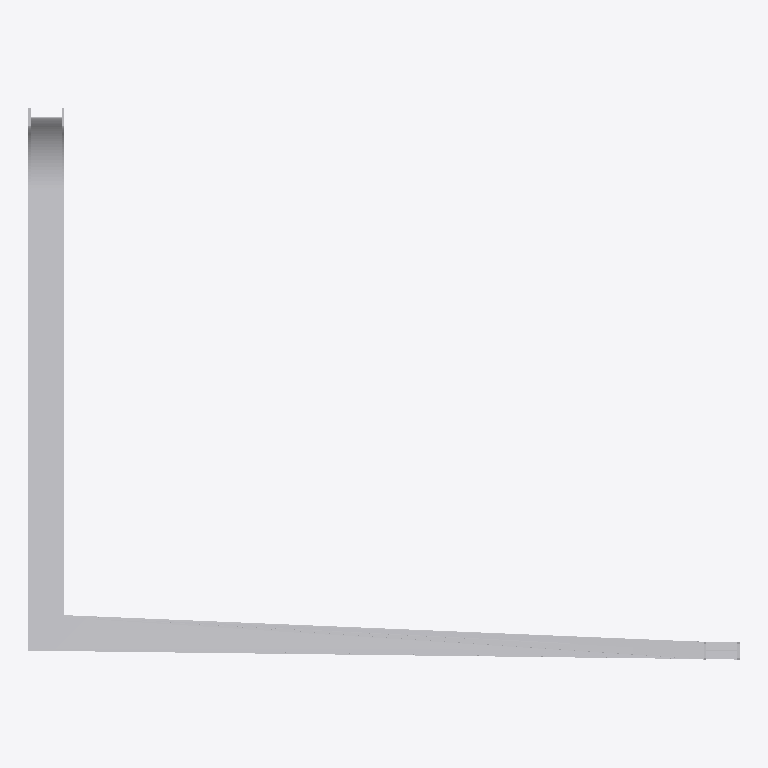
Plan cut of the same IFC building model at storey 'Storey' (level 0.00 m, cut at 1.40 m), seen from above with north up, elements coloured by IFC class: 1 other element (light grey). Cut surfaces are drawn darker.
Extent 4.0 m × 3.1 m × 3.0 m (x, y, z). Storeys (1): Storey at 0.00 m. Elements (1): 1 IfcBuildingElementProxy.

HEADER;
FILE_DESCRIPTION(('ViewDefinition [CoordinationView]'),'2;1');
FILE_NAME('','2026-05-09T23:34:18',(''),(''),'IfcOpenShell 0.8.4-e8eb5e4','IfcOpenShell 0.8.4-e8eb5e4','');
FILE_SCHEMA(('IFC4'));
ENDSEC;
DATA;
#1=IFCPROJECT('0nYqZJv3b2GQtJjSdEMY5w',$,'Unnamed Project',$,$,$,$,(#11),#6);
#18=IFCBUILDINGSTOREY('1RrBIZbErAxQ7WCSwDd48N',$,'Storey',$,$,#17,$,$,$,$);
#472=IFCBUILDINGELEMENTPROXY('14o85UzNr7cesB4Uw$Bake',$,'closed_3d_ibeam',$,$,#470,#471,$,$);
ENDSEC;
